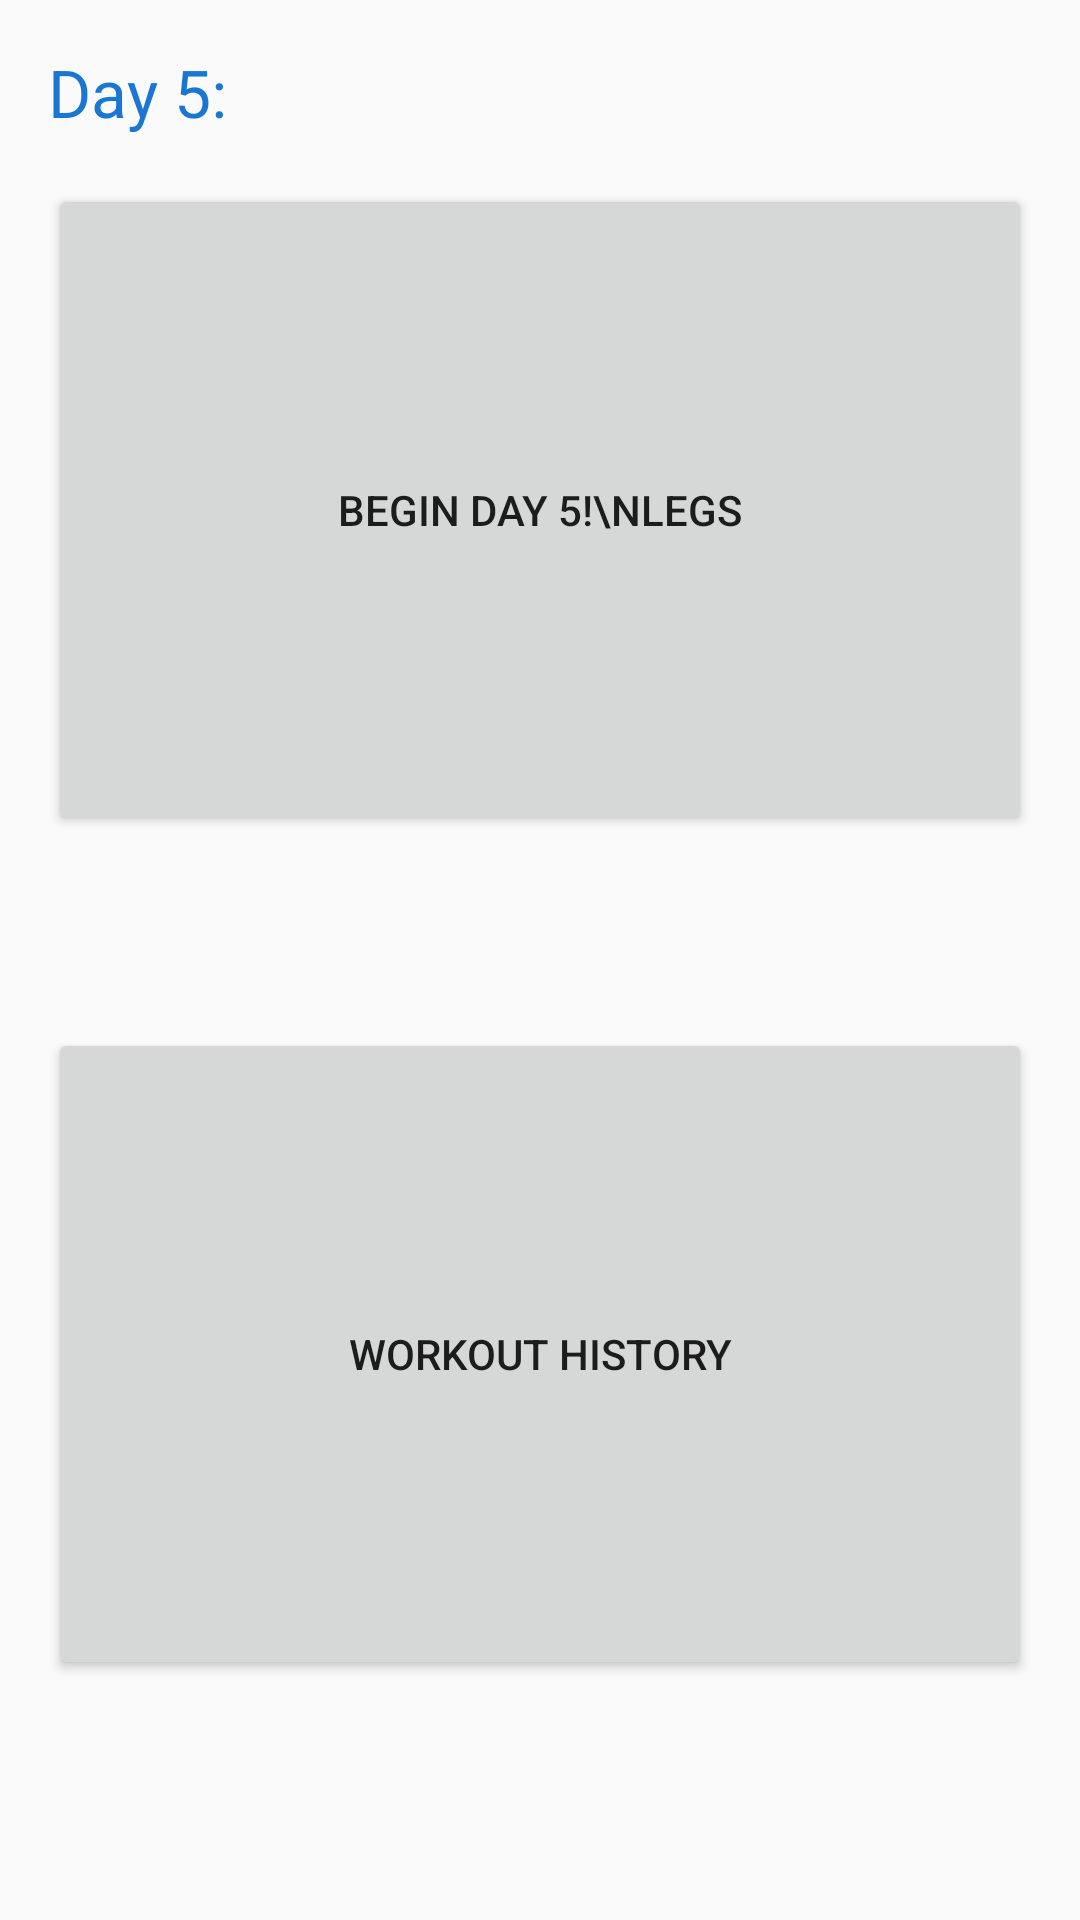

Android layout source for this screen:
<!-- AndroidManifest.xml: application theme AppTheme -->
<!-- res/layout/activity_workout_menu.xml -->
<?xml version="1.0" encoding="utf-8"?>
<RelativeLayout xmlns:android="http://schemas.android.com/apk/res/android"
    xmlns:tools="http://schemas.android.com/tools"
    android:layout_width="match_parent"
    android:layout_height="match_parent"
    android:padding="16dp"
    tools:context=".WorkoutMenuActivity">

    <TextView
        android:layout_width="match_parent"
        android:layout_height="wrap_content"
        android:textAppearance="?android:attr/textAppearanceLarge"
        android:text="Day 5:"
        android:textColor="@color/colorPrimaryDark"
        android:id="@+id/txt_day"
        android:layout_alignParentTop="true"
        android:layout_alignParentLeft="true"
        android:layout_alignParentStart="true" />

    <LinearLayout
        android:orientation="vertical"
        android:layout_width="match_parent"
        android:layout_height="match_parent"
        android:layout_below="@+id/txt_day"
        android:layout_centerHorizontal="true">

        <Button
            android:layout_width="match_parent"
            android:layout_height="wrap_content"
            android:text="Begin Day 5!\nLegs"
            android:id="@+id/btn_begin_workout"
            android:layout_gravity="center_horizontal"
            android:layout_weight="1"
            android:layout_marginTop="16dp"
            android:layout_marginBottom="64dp" />

        <Button
            android:layout_width="match_parent"
            android:layout_height="wrap_content"
            android:text="Workout History"
            android:id="@+id/btn_workout_history"
            android:layout_gravity="center_horizontal"
            android:layout_weight="1"
            android:layout_marginBottom="64dp" />
    </LinearLayout>
</RelativeLayout>
<!-- resources referenced by this layout -->
<resources>
  <color name="colorPrimaryDark">#1976D2</color>
  <style name="AppTheme" parent="AppTheme.Base">
  
      </style>
  <style name="AppTheme.Base" parent="Theme.AppCompat.Light.NoActionBar">
          <item name="colorPrimary">@color/colorPrimary</item>
          <item name="colorPrimaryDark">@color/colorPrimaryDark</item>
          <item name="colorAccent">@color/colorAccent</item>
  
          <item name="android:windowNoTitle">true</item>
          <item name="windowActionBar">false</item>
          <item name="windowActionModeOverlay">true</item>
  
          <item name="actionModeStyle">@style/ActionMode</item>
  
          <item name="drawerArrowStyle">@style/DrawerArrowStyle</item>
  
          
          
  
          
          
          
          
          
  
          
          
          
  
          
          
  
          
          
  
          
          
  
          
          
  
          
          
  
          
          
  
          
          
          
      </style>
  <color name="colorPrimary">#2196F3</color>
  <color name="colorAccent">#673AB7</color>
  <style name="ActionMode" parent="@style/Widget.AppCompat.ActionMode">
          <item name="background">@color/colorPrimary</item>
  
          
      </style>
  <style name="DrawerArrowStyle" parent="Widget.AppCompat.DrawerArrowToggle">
          <item name="spinBars">true</item>
          <item name="color">@android:color/black</item>
      </style>
</resources>
